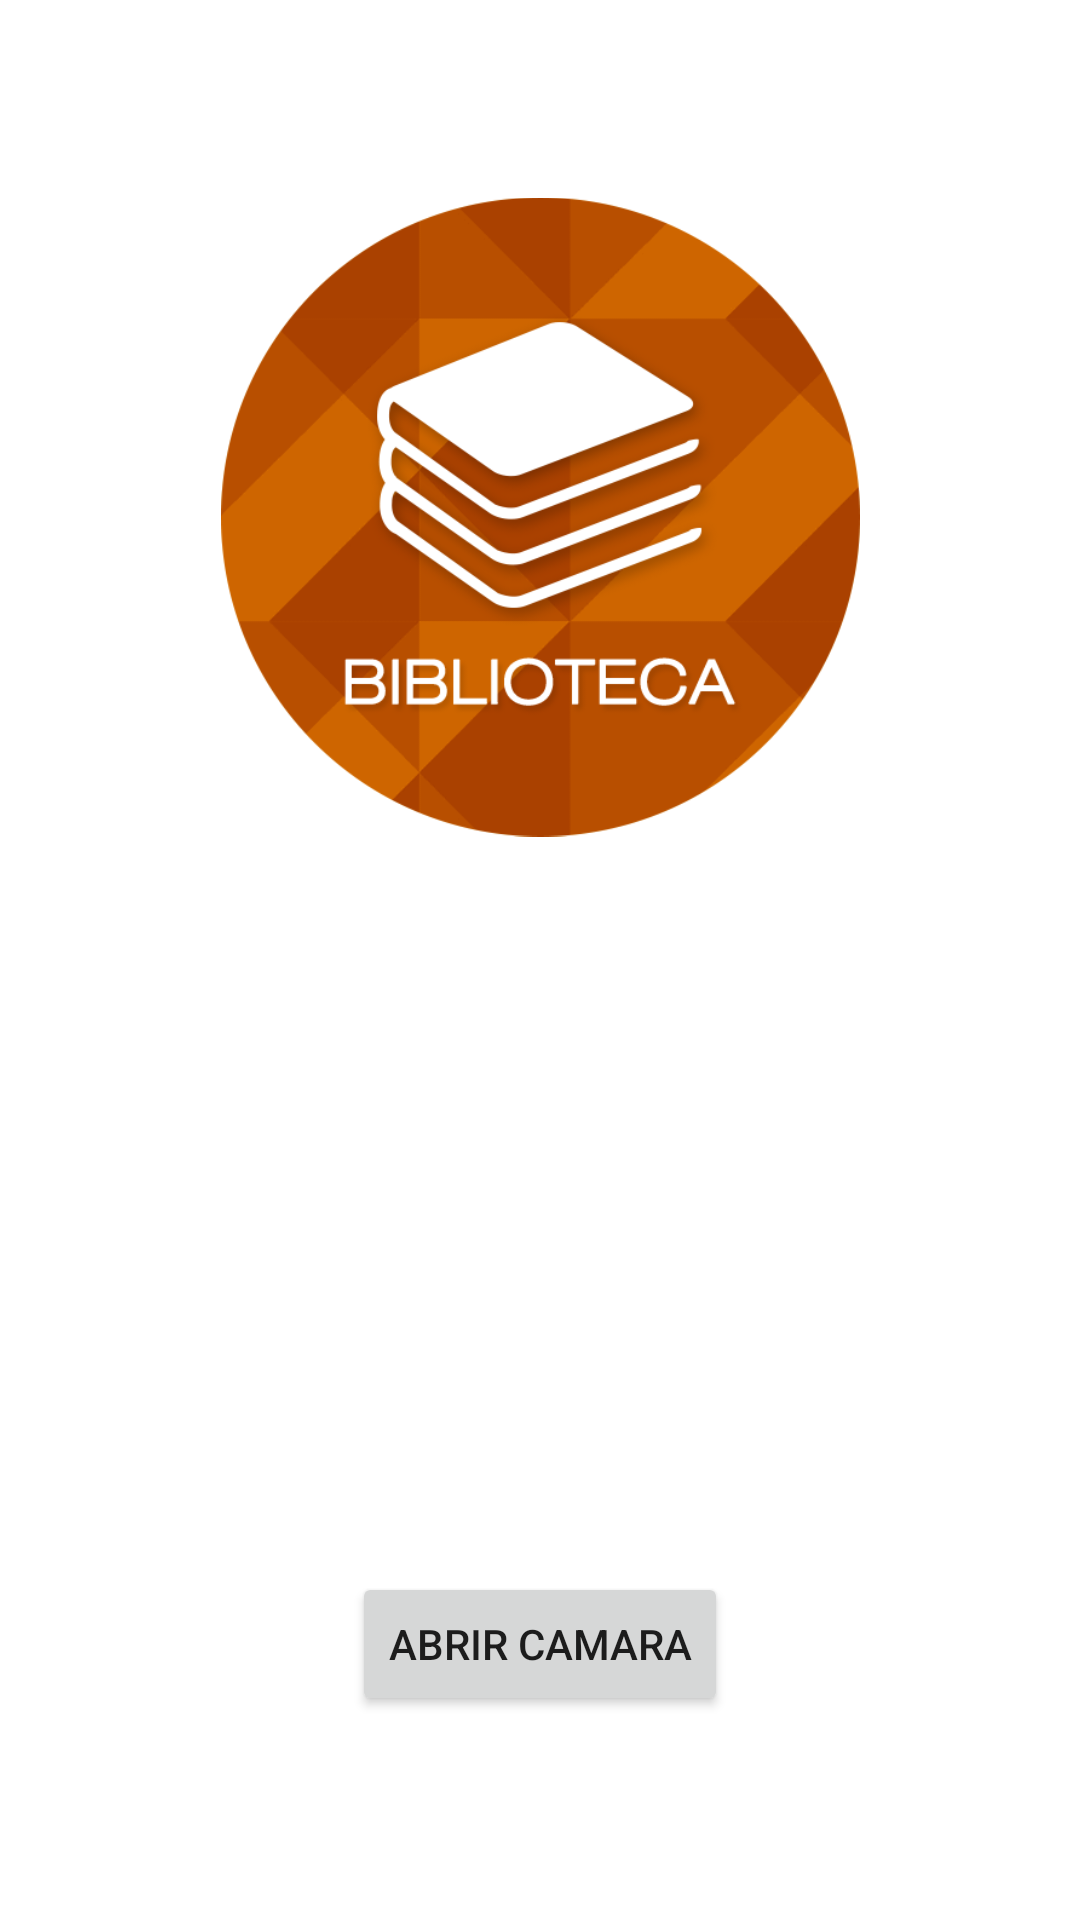

Produce the Android XML layout that renders to this screen, including the resource entries it uses.
<!-- AndroidManifest.xml: application theme Theme.BibliotecaControl5 -->
<!-- res/layout/activity_fr_camara.xml -->
<?xml version="1.0" encoding="utf-8"?>
<androidx.constraintlayout.widget.ConstraintLayout xmlns:android="http://schemas.android.com/apk/res/android"
    xmlns:app="http://schemas.android.com/apk/res-auto"
    xmlns:tools="http://schemas.android.com/tools"
    android:layout_width="match_parent"
    android:layout_height="match_parent">

    <ImageView
        android:id="@+id/imageView"
        android:layout_width="213dp"
        android:layout_height="282dp"
        app:layout_constraintBottom_toTopOf="@+id/tomarFoto"
        app:layout_constraintEnd_toEndOf="parent"
        app:layout_constraintStart_toStartOf="parent"
        app:layout_constraintTop_toTopOf="parent"
        app:layout_constraintVertical_bias="0.129"
        app:srcCompat="@drawable/servicios_biblioteca" />

    <Button
        android:id="@+id/tomarFoto"
        android:layout_width="wrap_content"
        android:layout_height="wrap_content"
        android:layout_marginBottom="68dp"
        android:text="Abrir Camara"
        app:layout_constraintBottom_toBottomOf="parent"
        app:layout_constraintEnd_toEndOf="parent"
        app:layout_constraintStart_toStartOf="parent" />
</androidx.constraintlayout.widget.ConstraintLayout>
<!-- resources referenced by this layout -->
<resources>
  <!-- drawable servicios_biblioteca: png bitmap (drawable, 63674 bytes) -->
  <style name="Theme.BibliotecaControl5" parent="Theme.MaterialComponents.DayNight.DarkActionBar">
          
          <item name="colorPrimary">@color/purple_500</item>
          <item name="colorPrimaryVariant">@color/purple_700</item>
          <item name="colorOnPrimary">@color/white</item>
          
          <item name="colorSecondary">@color/teal_200</item>
          <item name="colorSecondaryVariant">@color/teal_700</item>
          <item name="colorOnSecondary">@color/black</item>
          
          <item name="android:statusBarColor" tools:targetApi="l">?attr/colorPrimaryVariant</item>
          
      </style>
  <!-- not gathered from this repository: default colours our renderer supplied (Android Studio template values) -->
  <color name="purple_500">#FF6200EE</color>
  <color name="purple_700">#FF3700B3</color>
  <color name="teal_200">#FF03DAC5</color>
  <color name="teal_700">#FF018786</color>
  <color name="black">#FF000000</color>
  <color name="white">#FFFFFFFF</color>
</resources>
